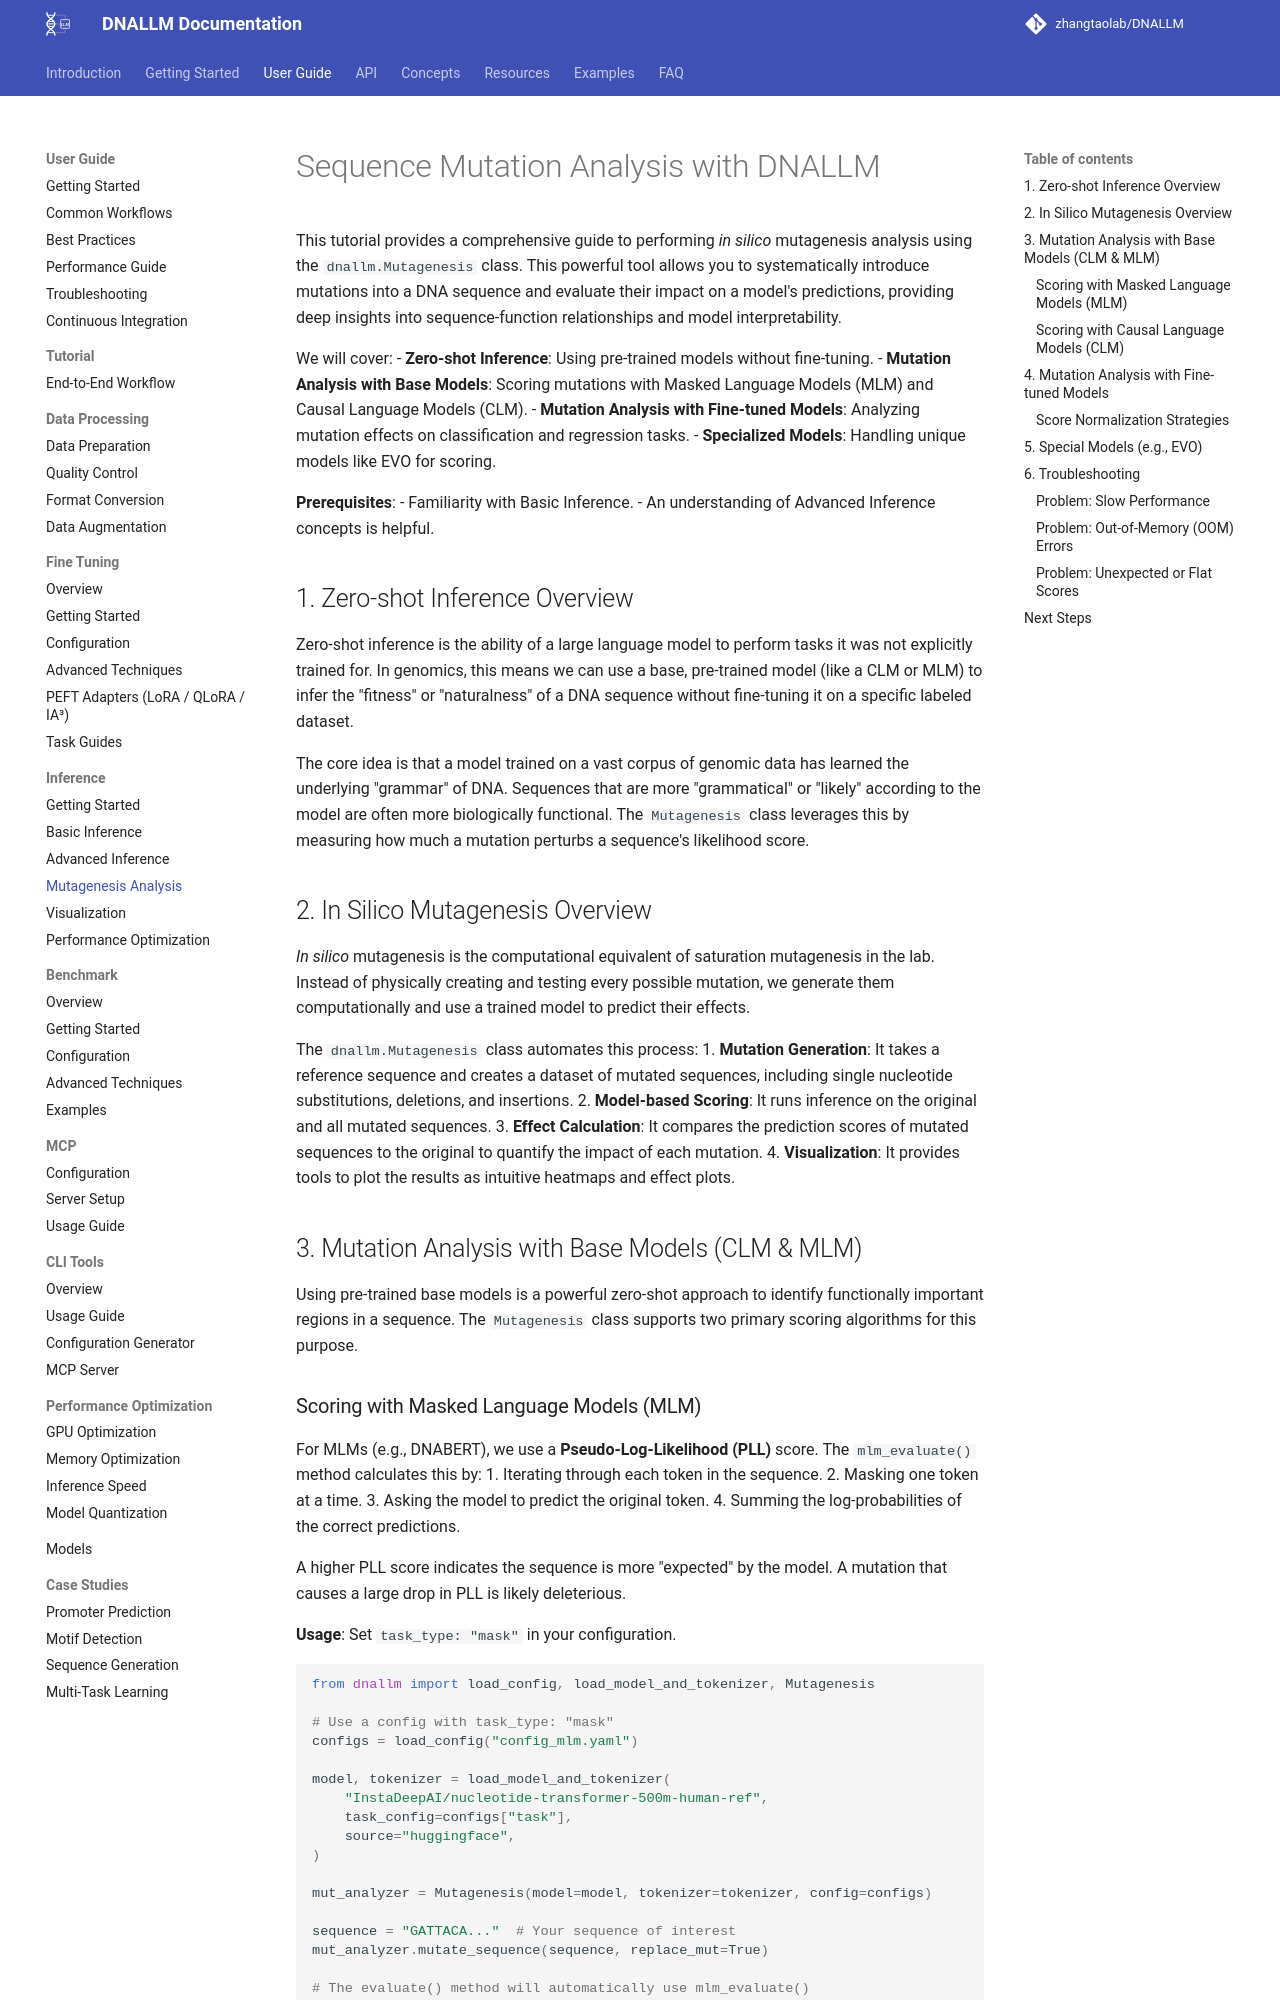

repository: zhangtaolab/DNALLM · page: user_guide/inference/mutagenesis_analysis/index.html · generator: mkdocs

# Sequence Mutation Analysis with DNALLM

This tutorial provides a comprehensive guide to performing *in silico* mutagenesis analysis using the `dnallm.Mutagenesis` class. This powerful tool allows you to systematically introduce mutations into a DNA sequence and evaluate their impact on a model's predictions, providing deep insights into sequence-function relationships and model interpretability.

We will cover:
- **Zero-shot Inference**: Using pre-trained models without fine-tuning.
- **Mutation Analysis with Base Models**: Scoring mutations with Masked Language Models (MLM) and Causal Language Models (CLM).
- **Mutation Analysis with Fine-tuned Models**: Analyzing mutation effects on classification and regression tasks.
- **Specialized Models**: Handling unique models like EVO for scoring.

**Prerequisites**:
- Familiarity with Basic Inference.
- An understanding of Advanced Inference concepts is helpful.

## 1. Zero-shot Inference Overview

Zero-shot inference is the ability of a large language model to perform tasks it was not explicitly trained for. In genomics, this means we can use a base, pre-trained model (like a CLM or MLM) to infer the "fitness" or "naturalness" of a DNA sequence without fine-tuning it on a specific labeled dataset.

The core idea is that a model trained on a vast corpus of genomic data has learned the underlying "grammar" of DNA. Sequences that are more "grammatical" or "likely" according to the model are often more biologically functional. The `Mutagenesis` class leverages this by measuring how much a mutation perturbs a sequence's likelihood score.

## 2. In Silico Mutagenesis Overview

*In silico* mutagenesis is the computational equivalent of saturation mutagenesis in the lab. Instead of physically creating and testing every possible mutation, we generate them computationally and use a trained model to predict their effects.

The `dnallm.Mutagenesis` class automates this process:
1.  **Mutation Generation**: It takes a reference sequence and creates a dataset of mutated sequences, including single nucleotide substitutions, deletions, and insertions.
2.  **Model-based Scoring**: It runs inference on the original and all mutated sequences.
3.  **Effect Calculation**: It compares the prediction scores of mutated sequences to the original to quantify the impact of each mutation.
4.  **Visualization**: It provides tools to plot the results as intuitive heatmaps and effect plots.

## 3. Mutation Analysis with Base Models (CLM & MLM)

Using pre-trained base models is a powerful zero-shot approach to identify functionally important regions in a sequence. The `Mutagenesis` class supports two primary scoring algorithms for this purpose.
